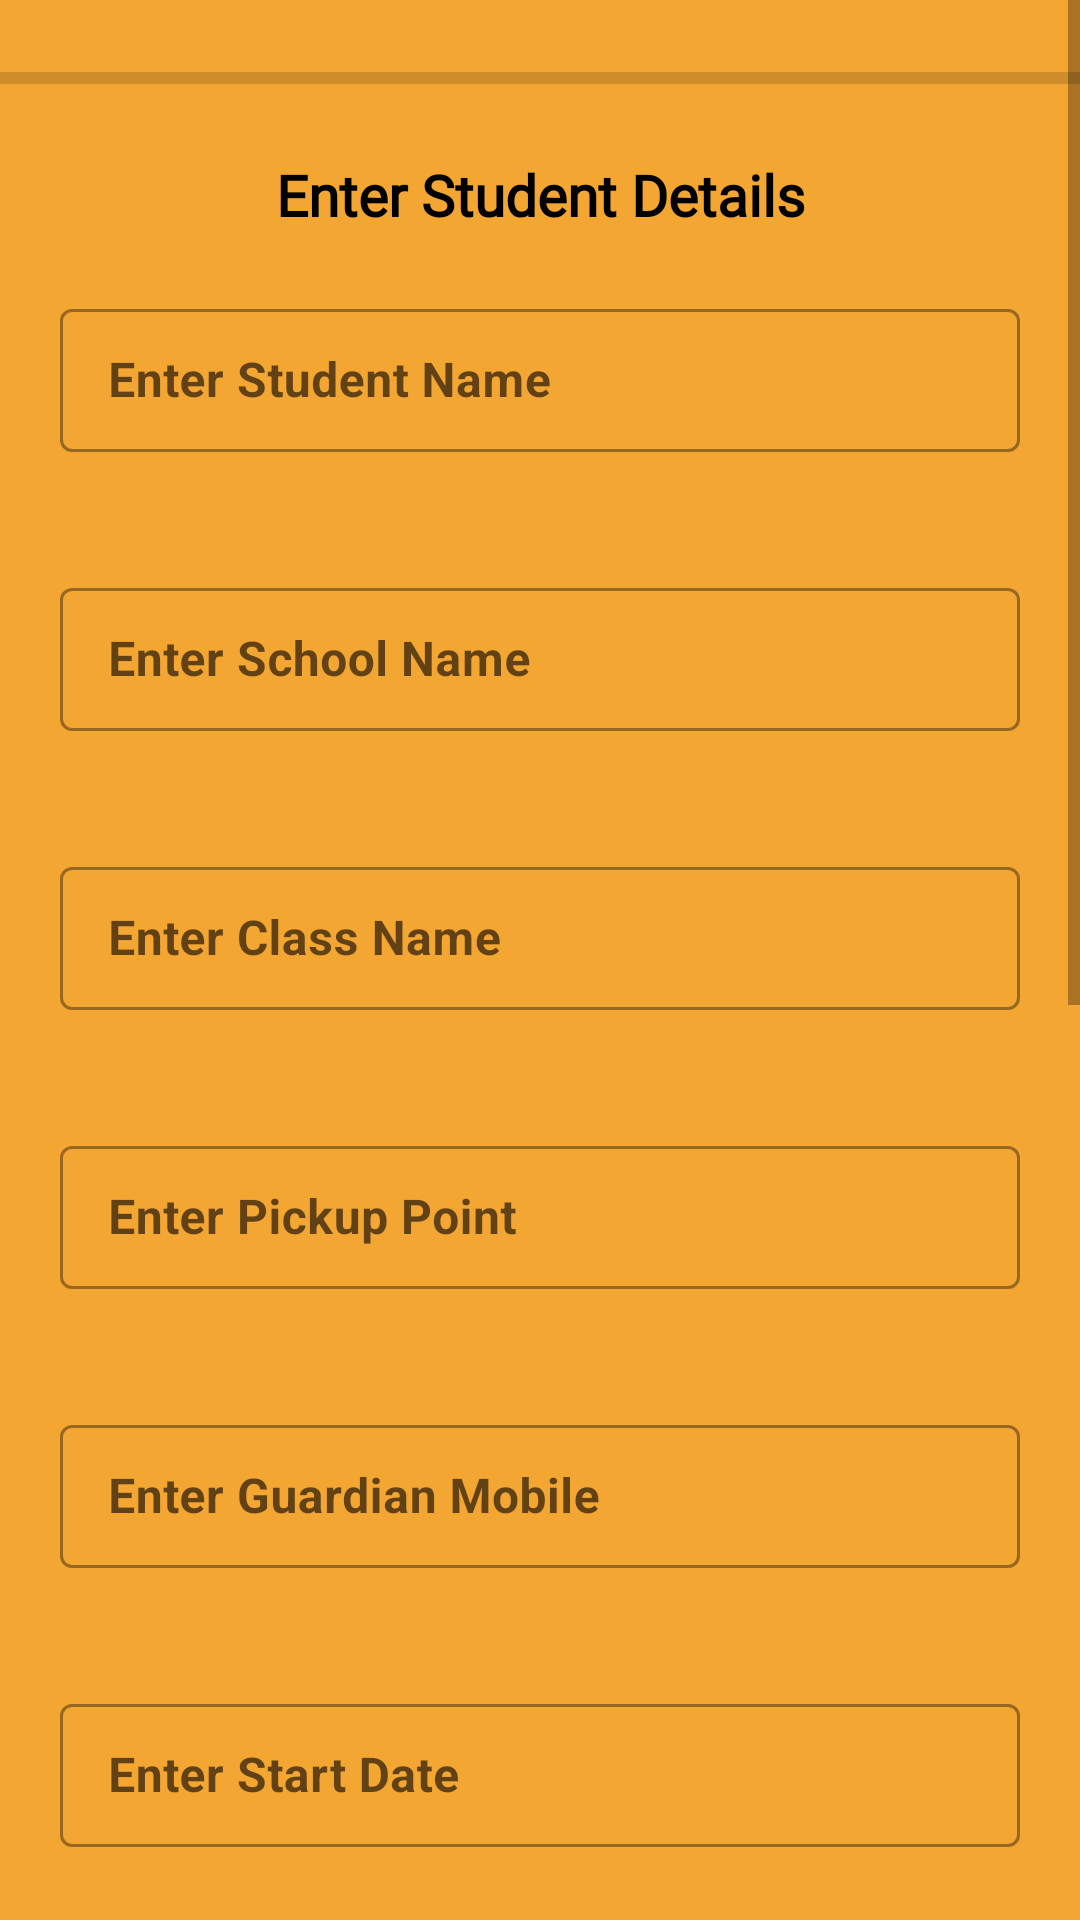

Android layout source for this screen:
<!-- AndroidManifest.xml: application theme Theme.MyVan -->
<!-- res/layout/activity_upload.xml -->
<?xml version="1.0" encoding="utf-8"?>
<LinearLayout
    xmlns:android="http://schemas.android.com/apk/res/android"
    xmlns:app="http://schemas.android.com/apk/res-auto"
    xmlns:tools="http://schemas.android.com/tools"
    android:layout_width="match_parent"
    android:layout_height="match_parent"
    android:orientation="vertical"
    android:background="#F4A633"
    tools:context=".view.UploadActivity">
    <ScrollView
        android:layout_width="match_parent"
        android:layout_height="wrap_content"
        >
        <LinearLayout
            android:orientation="vertical"
            android:layout_width="match_parent"
            android:layout_height="wrap_content">
            <ProgressBar
                android:id="@+id/progressBar"
                style="?android:attr/progressBarStyleHorizontal"
                android:indeterminateBehavior="cycle"
                android:layout_width="match_parent"
                android:layout_height="52dp"/>
            <TextView
                android:text="Enter Student Details"
                android:gravity="center"
                android:textStyle="bold"
                android:fontFamily="@font/alfa_slab_one"
                android:textColor="@color/black"
                android:textSize="19sp"
                android:layout_width="match_parent"
                android:layout_height="wrap_content"/>


            <com.google.android.material.textfield.TextInputLayout
                style="@style/Widget.MaterialComponents.TextInputLayout.OutlinedBox.Dense"
                android:layout_width="match_parent"
                android:layout_height="wrap_content"
                android:layout_margin="20dp"
                android:hint="Enter Student Name">

                <com.google.android.material.textfield.TextInputEditText
                    android:id="@+id/sName"
                    android:layout_width="match_parent"
                    android:layout_height="wrap_content"
                    android:ems="10"
                    android:inputType="textPersonName"
                    android:maxLines="1"
                    android:textColor="@color/black"
                    android:textSize="16sp"
                    android:textStyle="bold|normal" />
            </com.google.android.material.textfield.TextInputLayout>
            <com.google.android.material.textfield.TextInputLayout
                style="@style/Widget.MaterialComponents.TextInputLayout.OutlinedBox.Dense"
                android:layout_width="match_parent"
                android:layout_height="wrap_content"
                android:layout_margin="20dp"
                android:hint="Enter School Name">

                <com.google.android.material.textfield.TextInputEditText
                    android:id="@+id/sSchool"
                    android:layout_width="match_parent"
                    android:layout_height="wrap_content"
                    android:ems="10"
                    android:inputType="textPersonName"
                    android:maxLines="1"
                    android:textColor="@color/black"
                    android:textSize="16sp"
                    android:textStyle="bold|normal" />
            </com.google.android.material.textfield.TextInputLayout>
            <com.google.android.material.textfield.TextInputLayout
                style="@style/Widget.MaterialComponents.TextInputLayout.OutlinedBox.Dense"
                android:layout_width="match_parent"
                android:layout_height="wrap_content"
                android:layout_margin="20dp"
                android:hint="Enter Class Name">

                <com.google.android.material.textfield.TextInputEditText
                    android:id="@+id/sClass"
                    android:layout_width="match_parent"
                    android:layout_height="wrap_content"
                    android:ems="10"
                    android:inputType="textPersonName"
                    android:maxLines="1"
                    android:textColor="@color/black"
                    android:textSize="16sp"
                    android:textStyle="bold|normal" />
            </com.google.android.material.textfield.TextInputLayout>
            <com.google.android.material.textfield.TextInputLayout
                style="@style/Widget.MaterialComponents.TextInputLayout.OutlinedBox.Dense"
                android:layout_width="match_parent"
                android:layout_height="wrap_content"
                android:layout_margin="20dp"
                android:hint="Enter Pickup Point">

                <com.google.android.material.textfield.TextInputEditText
                    android:id="@+id/sStation"
                    android:layout_width="match_parent"
                    android:layout_height="wrap_content"
                    android:ems="10"
                    android:inputType="textPersonName"
                    android:maxLines="1"
                    android:textColor="@color/black"
                    android:textSize="16sp"
                    android:textStyle="bold|normal" />
            </com.google.android.material.textfield.TextInputLayout>
            <com.google.android.material.textfield.TextInputLayout
                style="@style/Widget.MaterialComponents.TextInputLayout.OutlinedBox.Dense"
                android:layout_width="match_parent"
                android:layout_height="wrap_content"
                android:layout_margin="20dp"
                android:hint="Enter Guardian Mobile">

                <com.google.android.material.textfield.TextInputEditText
                    android:id="@+id/gMobile"
                    android:layout_width="match_parent"
                    android:layout_height="wrap_content"
                    android:ems="10"
                    android:inputType="textPersonName"
                    android:maxLines="1"
                    android:textColor="@color/black"
                    android:textSize="16sp"
                    android:textStyle="bold|normal" />
            </com.google.android.material.textfield.TextInputLayout>
            <com.google.android.material.textfield.TextInputLayout
                style="@style/Widget.MaterialComponents.TextInputLayout.OutlinedBox.Dense"
                android:layout_width="match_parent"
                android:layout_height="wrap_content"
                android:layout_margin="20dp"
                android:hint="Enter Start Date">

                <com.google.android.material.textfield.TextInputEditText
                    android:id="@+id/startDate"
                    android:layout_width="match_parent"
                    android:layout_height="wrap_content"
                    android:ems="10"
                    android:inputType="textPersonName"
                    android:maxLines="1"
                    android:textColor="@color/black"
                    android:textSize="16sp"
                    android:textStyle="bold|normal" />
            </com.google.android.material.textfield.TextInputLayout>
            <com.google.android.material.textfield.TextInputLayout
                style="@style/Widget.MaterialComponents.TextInputLayout.OutlinedBox.Dense"
                android:layout_width="match_parent"
                android:layout_height="wrap_content"
                android:layout_margin="20dp"
                android:hint="Enter Payment Balance">

                <com.google.android.material.textfield.TextInputEditText
                    android:id="@+id/balance"
                    android:layout_width="match_parent"
                    android:layout_height="wrap_content"
                    android:ems="10"
                    android:inputType="textPersonName"
                    android:maxLines="1"
                    android:textColor="@color/black"
                    android:textSize="16sp"
                    android:textStyle="bold|normal" />
            </com.google.android.material.textfield.TextInputLayout>
            <com.google.android.material.textfield.TextInputLayout
                style="@style/Widget.MaterialComponents.TextInputLayout.OutlinedBox.Dense"
                android:layout_width="match_parent"
                android:layout_height="wrap_content"
                android:layout_margin="20dp"
                android:hint="Enter End Date">

                <com.google.android.material.textfield.TextInputEditText
                    android:id="@+id/endDate"
                    android:layout_width="match_parent"
                    android:layout_height="wrap_content"
                    android:ems="10"
                    android:inputType="textPersonName"
                    android:maxLines="1"
                    android:textColor="@color/black"
                    android:textSize="16sp"
                    android:textStyle="bold|normal" />
            </com.google.android.material.textfield.TextInputLayout>
            <com.google.android.material.textfield.TextInputLayout
                style="@style/Widget.MaterialComponents.TextInputLayout.OutlinedBox.Dense"
                android:layout_width="match_parent"
                android:layout_height="wrap_content"
                android:layout_margin="20dp"
                android:hint="Enter Description">

                <com.google.android.material.textfield.TextInputEditText
                    android:id="@+id/descriptionDetailTextView"
                    android:layout_width="match_parent"
                    android:layout_height="wrap_content"
                    android:ems="10"
                    android:inputType="textPersonName"
                    android:maxLines="1"
                    android:textColor="@color/black"
                    android:textSize="16sp"
                    android:textStyle="bold|normal" />
            </com.google.android.material.textfield.TextInputLayout>

            <LinearLayout
                android:orientation="vertical"
                android:layout_width="match_parent"
                android:layout_height="wrap_content">

                <Button
                    android:id="@+id/button_choose_image"
                    android:text="Choose Image"
                    app:backgroundTint="#2996ED"
                    android:layout_marginEnd="15dp"
                    android:layout_marginStart="15dp"
                    android:layout_width="wrap_content"
                    android:layout_height="wrap_content"/>
                <ImageView
                    android:layout_gravity="center"
                    android:id="@+id/chooseImageView"
                    android:layout_width="match_parent"
                    android:layout_height="180dp"/>

            </LinearLayout>
            <Button
                android:id="@+id/upLoadBtn"
                android:layout_margin="16dp"
                android:text="Upload"
                app:backgroundTint="#208E24"
                android:layout_width="match_parent"
                android:layout_height="wrap_content"/>


        </LinearLayout>


    </ScrollView>

</LinearLayout>
<!-- resources referenced by this layout -->
<resources>
  <style name="Theme.MyVan" parent="Theme.MaterialComponents.DayNight.NoActionBar">
          
          <item name="colorPrimary">#4CAF50</item>
          <item name="colorPrimaryVariant">#11D519</item>
          <item name="colorOnPrimary">@color/white</item>
          
          <item name="colorSecondary">@color/teal_200</item>
          <item name="colorSecondaryVariant">@color/teal_700</item>
          <item name="colorOnSecondary">@color/black</item>
          
          <item name="android:statusBarColor" tools:targetApi="l">?attr/colorPrimaryVariant</item>
          
          <item name="android:windowFullscreen">true</item>
      </style>
  <!-- not gathered from this repository: default colours our renderer supplied (Android Studio template values) -->
  <color name="teal_200">#FF03DAC5</color>
  <color name="teal_700">#FF018786</color>
  <color name="black">#FF000000</color>
  <color name="white">#FFFFFFFF</color>
</resources>
